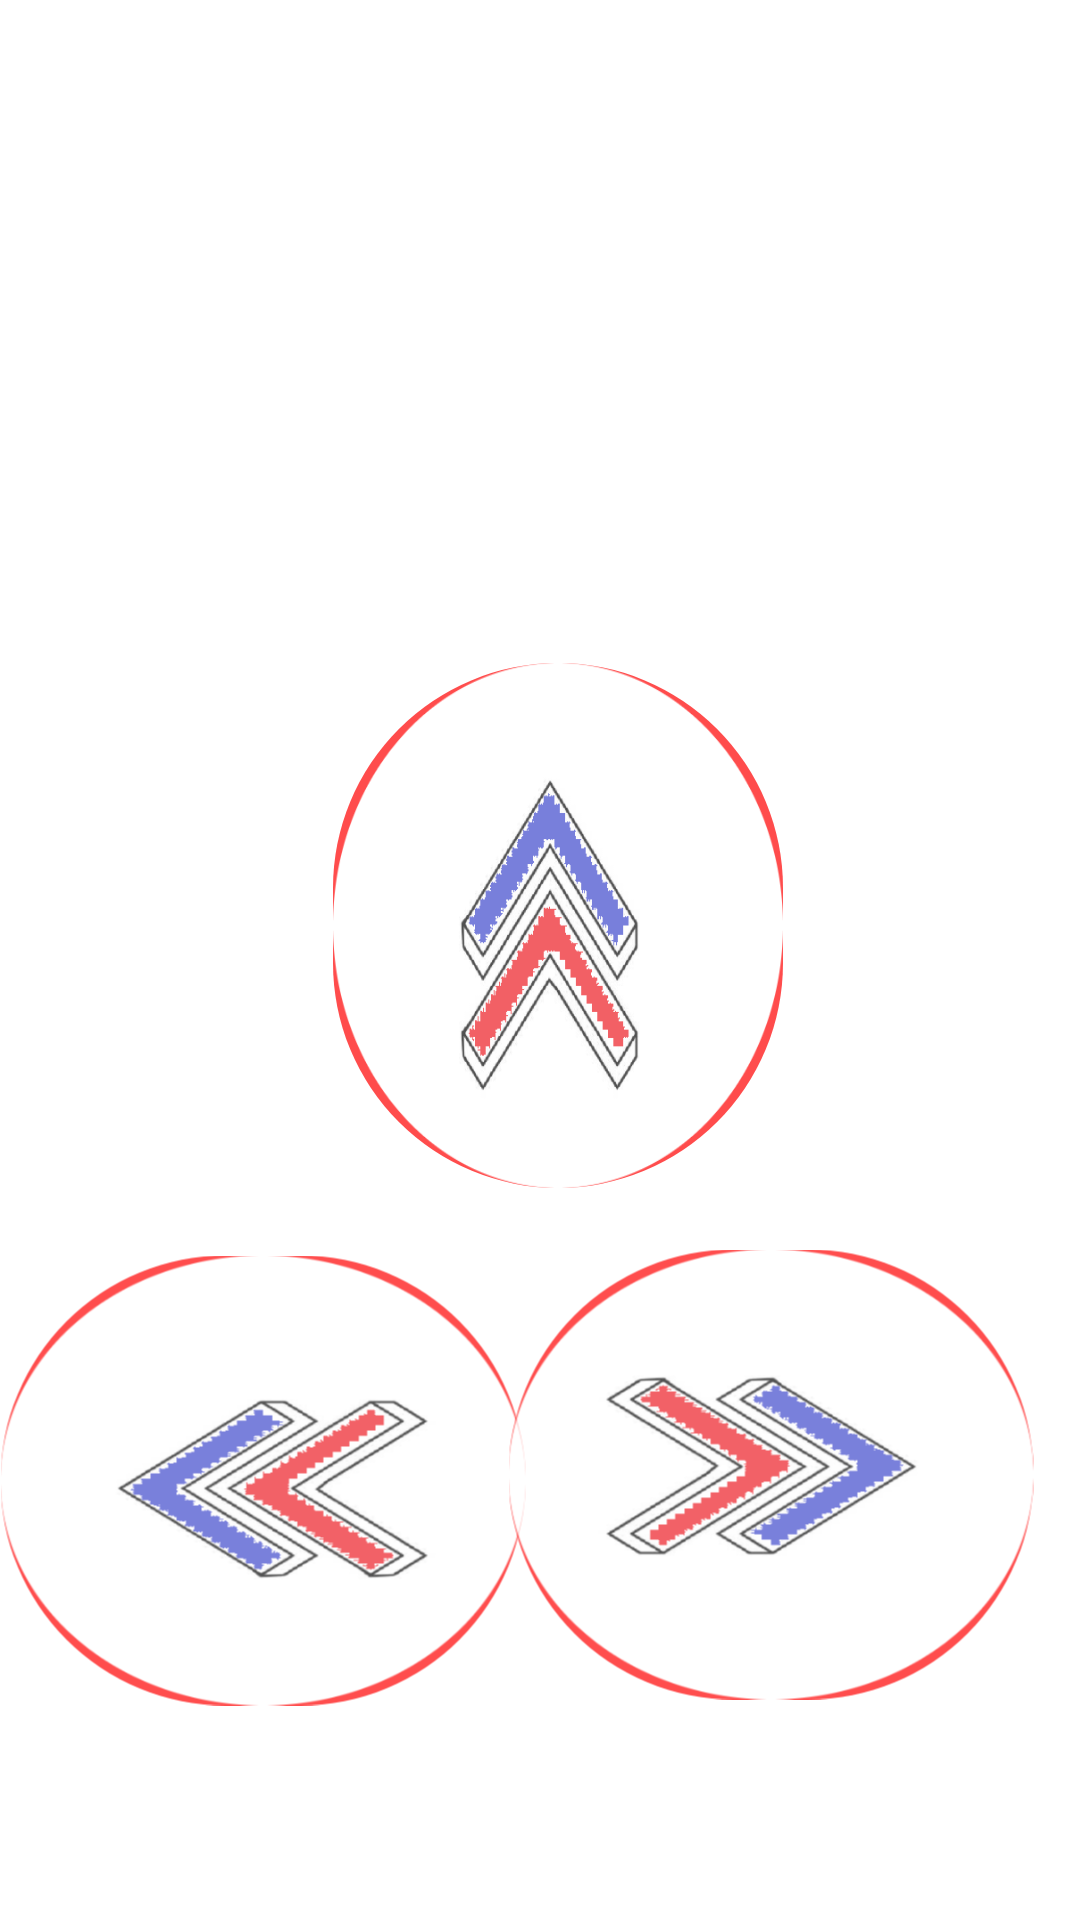

Write the Android layout XML for this screen, with the resource values it uses.
<!-- AndroidManifest.xml: application theme Theme.SistemaIoTWBAN -->
<!-- res/layout/fragment_home.xml -->
<?xml version="1.0" encoding="utf-8"?>
<androidx.constraintlayout.widget.ConstraintLayout
    xmlns:android="http://schemas.android.com/apk/res/android"
    xmlns:app="http://schemas.android.com/apk/res-auto"
    xmlns:tools="http://schemas.android.com/tools"
    android:layout_width="match_parent"
    android:layout_height="match_parent"
    tools:context=".ui.home.HomeFragment" >

    <ImageButton
        android:id="@+id/imgBtnCen"
        android:layout_width="150dp"
        android:layout_height="175dp"
        android:layout_marginTop="16dp"
        android:layout_marginBottom="45dp"
        android:background="@drawable/borderimg"
        android:rotation="0"
        android:scaleType="fitXY"
        android:src="@drawable/fechav3"
        android:alpha="0.7"
        app:layout_constraintBottom_toTopOf="@+id/imgBtnIzq"
        app:layout_constraintEnd_toEndOf="parent"
        app:layout_constraintHorizontal_bias="0.528"
        app:layout_constraintStart_toStartOf="parent"
        app:layout_constraintTop_toBottomOf="@+id/textViewResultado" />

    <ImageButton
        android:id="@+id/imgBtnIzq"
        android:layout_width="150dp"
        android:layout_height="175dp"
        android:layout_marginTop="10dp"
        android:background="@drawable/borderimg"
        android:rotation="-90"
        android:scaleType="fitXY"
        android:src="@drawable/fechav3"
        android:alpha="0.7"
        app:layout_constraintEnd_toStartOf="@+id/imgBtnDer"
        app:layout_constraintHorizontal_bias="0.398"
        app:layout_constraintStart_toStartOf="parent"
        app:layout_constraintTop_toBottomOf="@+id/imgBtnCen" />

    <ImageButton
        android:id="@+id/imgBtnDer"
        android:layout_width="150dp"
        android:layout_height="175dp"
        android:layout_marginTop="8dp"
        android:layout_marginEnd="28dp"
        android:background="@drawable/borderimg"
        android:rotation="90"
        android:scaleType="fitXY"
        android:src="@drawable/fechav3"
        android:alpha="0.7"
        app:layout_constraintEnd_toEndOf="parent"
        app:layout_constraintTop_toBottomOf="@+id/imgBtnCen" />

    <TextView
        android:id="@+id/textViewResultado"
        android:layout_width="326dp"
        android:layout_height="84dp"
        android:layout_marginTop="24dp"
        android:autoText="false"
        android:gravity="center"
        android:text="Evaluación"
        android:textSize="36sp"
        android:textStyle="bold"
        android:textColor="@color/white"
        app:layout_constraintEnd_toEndOf="parent"
        app:layout_constraintHorizontal_bias="0.529"
        app:layout_constraintStart_toStartOf="parent"
        app:layout_constraintTop_toBottomOf="@+id/textViewWearable" />

    <TextView
        android:id="@+id/textViewWearable"
        android:layout_width="244dp"
        android:layout_height="65dp"
        android:layout_marginTop="32dp"
        android:gravity="center"
        android:text="Wearable no registrado"
        android:textSize="32sp"
        android:textColor="@color/white"
        app:layout_constraintEnd_toEndOf="parent"
        app:layout_constraintStart_toStartOf="parent"
        app:layout_constraintTop_toTopOf="parent" />

    <ProgressBar
        android:id="@+id/progressBar"
        style="?android:attr/progressBarStyle"
        android:layout_width="wrap_content"
        android:layout_height="wrap_content"
        android:layout_marginBottom="68dp"
        android:visibility="invisible"
        app:layout_constraintBottom_toBottomOf="parent"
        app:layout_constraintEnd_toEndOf="parent"
        app:layout_constraintHorizontal_bias="0.509"
        app:layout_constraintStart_toStartOf="parent"
        tools:visibility="invisible" />

</androidx.constraintlayout.widget.ConstraintLayout>
<!-- resources referenced by this layout -->
<resources>
  <!-- drawable borderimg (drawable) -->
  <?xml version="1.0" encoding="utf-8"?>
  <shape xmlns:android="http://schemas.android.com/apk/res/android">
      <solid android:color="#FF0000" />
      <corners android:radius="150dp" />
  </shape>
  <!-- drawable fechav3: png bitmap (drawable, 54587 bytes) -->
  <style name="Theme.SistemaIoTWBAN" parent="Theme.MaterialComponents.DayNight.DarkActionBar">
          
          <item name="colorPrimary">@color/purple_500</item>
          <item name="colorPrimaryVariant">@color/purple_700</item>
          <item name="colorOnPrimary">@color/white</item>
          
          <item name="colorSecondary">@color/teal_200</item>
          <item name="colorSecondaryVariant">@color/teal_700</item>
          <item name="colorOnSecondary">@color/black</item>
          
          <item name="android:statusBarColor" tools:targetApi="l">?attr/colorPrimaryVariant</item>
          
      </style>
  <!-- not gathered from this repository: default colours our renderer supplied (Android Studio template values) -->
  <color name="purple_500">#FF6200EE</color>
  <color name="purple_700">#FF3700B3</color>
  <color name="teal_200">#FF03DAC5</color>
  <color name="teal_700">#FF018786</color>
  <color name="black">#FF000000</color>
  <color name="white">#FFFFFFFF</color>
</resources>
